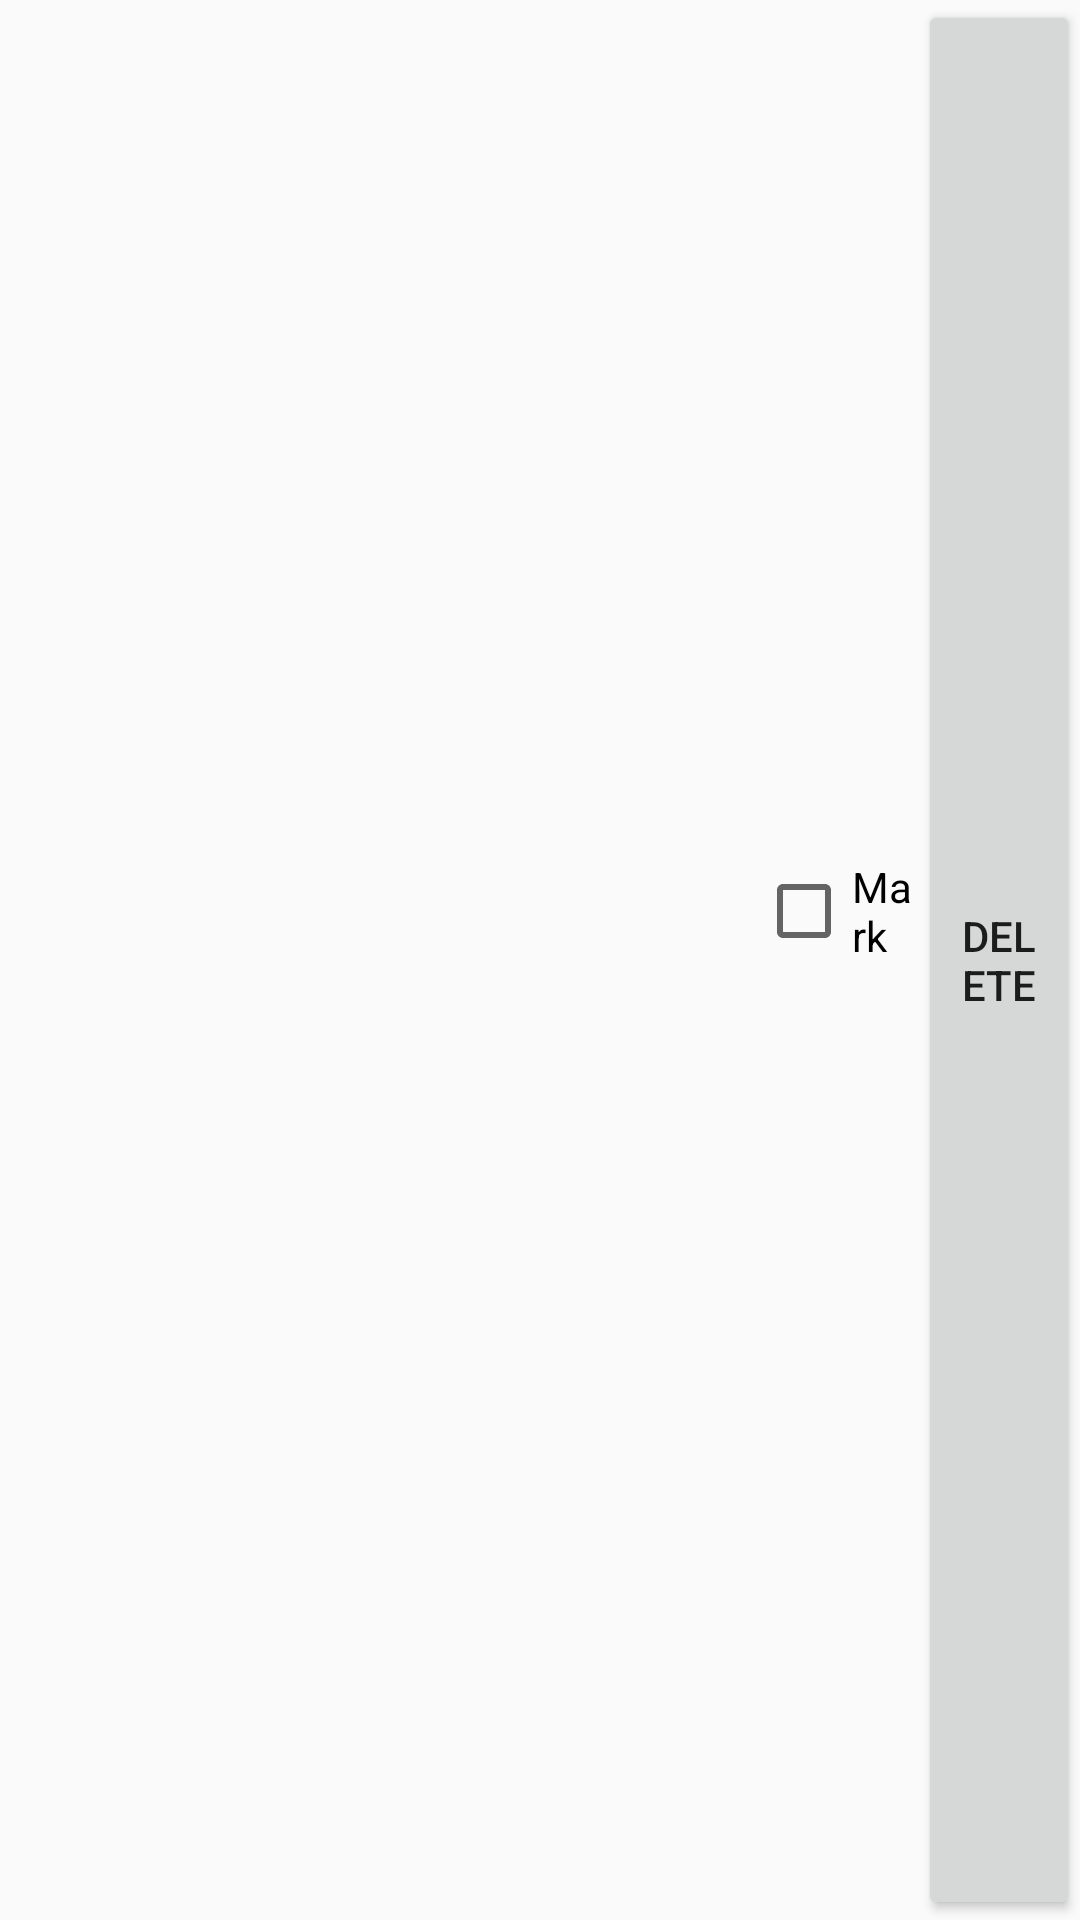

Android layout source for this screen:
<!-- AndroidManifest.xml: application theme AppTheme -->
<!-- res/layout/mark_item.xml -->
<?xml version="1.0" encoding="utf-8"?>

<LinearLayout xmlns:android="http://schemas.android.com/apk/res/android"
              android:orientation="horizontal"
              android:layout_width="match_parent"
              android:layout_height="wrap_content"
              android:baselineAligned="false">

    <LinearLayout
        android:layout_width="0dp"
        android:layout_weight=".70"
        android:layout_height="match_parent"
        android:orientation="horizontal">
        <TextView
            android:layout_width="match_parent"
            android:layout_height="match_parent"
            android:id="@+id/mark_text"
            android:ellipsize="marquee"
            android:textSize="@dimen/item_medium"/>
    </LinearLayout>

    <LinearLayout
        android:layout_width="0dp"
        android:layout_weight=".15"
        android:layout_height="match_parent"
        android:orientation="horizontal">

        <CheckBox
            android:layout_width="wrap_content"
            android:layout_height="wrap_content"
            android:text="@string/mark_practice"
            android:id="@+id/mark_ongoing"/>

        <Button
            android:layout_width="match_parent"
            android:layout_height="match_parent"
            android:text="@string/mark_practice"
            android:id="@+id/mark_mark"/>
    </LinearLayout>

    <LinearLayout
        android:layout_width="0dp"
        android:layout_weight=".15"
        android:layout_height="match_parent"
        android:orientation="horizontal">
        <Button
            android:layout_width="match_parent"
            android:layout_height="match_parent"
            android:text="@string/delete"
            android:id="@+id/mark_delete"/>
    </LinearLayout>
</LinearLayout>
<!-- resources referenced by this layout -->
<resources>
  <dimen name="item_medium">12sp</dimen>
  <string name="delete">Delete</string>
  <string name="mark_practice">Mark</string>
  <style name="AppTheme" parent="Theme.AppCompat.Light.DarkActionBar">
          
          <item name="colorPrimary">@android:color/holo_blue_light</item>
          <item name="colorPrimaryDark">@color/colorPrimaryDark</item>
          <item name="colorAccent">@android:color/holo_blue_light</item>
      </style>
  <color name="colorPrimaryDark">#303F9F</color>
</resources>
